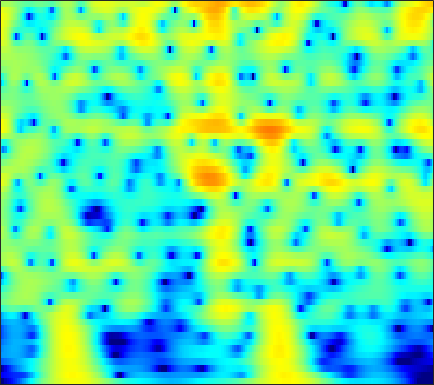

Data behind this chart, as committed beside it:
-30.306, -27.961, -25.438, -23.467, -22.224, -20.746, -19.312, -18.211, -16.658, -15.004, -13.272, -11.956, -10.214, -8.5232, -7.305, -5.7578, -4.3066, -3.284, -2.0076, -0.82893, 0.25176, 0.99959, 1.9154, 2.7431
-21.78, -21.47, -20.95, -20.38, -19.96, -19.48, -19.11, -18.92, -18.73, -18.52, -18.03, -17.3, -15.72, -13.63, -11.93, -9.652, -7.495, -5.985, -4.127, -2.443, -0.9248, 0.1116, 1.365, 2.48
-28.27, -25.55, -22.61, -20.3, -18.86, -17.2, -15.74, -14.74, -13.5, -12.33, -11.21, -10.38, -9.274, -8.141, -7.267, -6.075, -4.858, -3.937, -2.714, -1.513, -0.3547, 0.4765, 1.524, 2.49
-16.07, -15.74, -15.16, -14.53, -14.05, -13.41, -12.76, -12.27, -11.61, -10.93, -10.24, -9.7, -8.919, -8.046, -7.326, -6.276, -5.141, -4.248, -3.029, -1.804, -0.6033, 0.2667, 1.368, 2.388
-13.14, -12.81, -12.41, -12.07, -11.89, -11.73, -11.65, -11.67, -11.84, -12.2, -12.77, -13.35, -14.2, -14.78, -14.59, -13.15, -10.79, -8.871, -6.415, -4.186, -2.204, -0.869, 0.7234, 2.116
-13.86, -13.23, -12.54, -12.04, -11.76, -11.5, -11.36, -11.36, -11.55, -11.99, -12.66, -13.3, -14.35, -15.41, -15.81, -14.95, -12.58, -10.43, -7.647, -5.133, -2.91, -1.421, 0.3499, 1.894
-15.18, -14.41, -13.52, -12.79, -12.33, -11.82, -11.47, -11.35, -11.36, -11.45, -11.55, -11.62, -11.62, -11.44, -11.08, -10.25, -9.001, -7.852, -6.142, -4.342, -2.548, -1.252, 0.3723, 1.85
-17.38, -16.08, -14.61, -13.43, -12.73, -12.06, -11.77, -11.76, -11.94, -12.36, -13.14, -14.03, -15.66, -17.7, -18.93, -18.03, -14.51, -11.7, -8.39, -5.581, -3.168, -1.573, 0.3077, 1.932
-17.14, -15.72, -14.19, -13.03, -12.4, -11.89, -11.68, -11.62, -11.65, -11.93, -12.48, -12.99, -13.73, -14.45, -14.78, -14.18, -12.08, -10.02, -7.282, -4.782, -2.554, -1.059, 0.7123, 2.237
-13.72, -13.01, -12.11, -11.41, -11.07, -10.89, -10.93, -11.08, -11.54, -12.29, -12.96, -13.1, -12.7, -11.72, -10.7, -9.07, -7.273, -5.918, -4.171, -2.516, -0.9508, 0.1475, 1.487, 2.666
-12.39, -10.7, -9.129, -8.149, -7.733, -7.556, -7.818, -8.511, -10.32, -13.11, -17.72, -23.86, -19.75, -13.29, -10.23, -7.175, -4.887, -3.556, -2.125, -0.9242, 0.1547, 0.8943, 1.816, 2.664
-4.948, -4.16, -3.239, -2.536, -2.168, -1.895, -1.918, -2.11, -2.394, -2.678, -3.055, -3.196, -3.015, -2.55, -2.058, -1.355, -0.8207, -0.6018, -0.509, -0.5978, -0.8191, -0.99, -0.9954, -0.5014
-1.144, -0.7574, -0.2276, 0.2734, 0.606, 0.9579, 1.217, 1.405, 1.615, 1.648, 1.635, 1.655, 1.638, 1.577, 1.503, 1.246, 0.7204, 0.1587, -0.8965, -2.555, -5.277, -8.563, -17.82, -17.17
-2.355, -1.834, -1.148, -0.4887, -0.02651, 0.5518, 1.064, 1.402, 1.727, 1.941, 2.143, 2.236, 2.236, 2.134, 1.971, 1.614, 1.137, 0.6879, -0.0956, -1.071, -2.096, -2.799, -3.498, -3.684
-5.378, -4.567, -3.475, -2.411, -1.653, -0.7251, 0.1046, 0.6155, 1.16, 1.646, 2.018, 2.171, 2.281, 2.287, 2.205, 2.038, 1.805, 1.546, 1.119, 0.6865, 0.2563, -0.08282, -0.5152, -0.8801
-10.51, -8.984, -6.805, -4.775, -3.439, -1.929, -0.7206, 0.01384, 0.8316, 1.459, 1.834, 2.024, 2.2, 2.262, 2.258, 2.184, 2.007, 1.84, 1.614, 1.345, 1.02, 0.77, 0.442, 0.0814
-17.41, -12.38, -7.978, -4.954, -3.238, -1.482, -0.2376, 0.4664, 1.178, 1.551, 1.704, 1.783, 1.784, 1.701, 1.64, 1.504, 1.34, 1.242, 1.073, 0.8073, 0.5087, 0.3105, 0.0617, -0.1559
-3.838, -2.928, -1.585, -0.2929, 0.5312, 1.396, 1.973, 2.206, 2.204, 1.822, 1.314, 0.8283, 0.04057, -0.5899, -0.8544, -0.9052, -0.6886, -0.5353, -0.5809, -0.8905, -1.424, -2.011, -2.888, -3.373
1.497, 2.012, 2.63, 3.128, 3.399, 3.546, 3.449, 3.153, 2.369, 1.237, -0.6029, -2.702, -6.601, -12.64, -14.24, -8.769, -5.145, -3.71, -2.798, -2.7, -3.632, -5.185, -8.832, -17.38
1.615, 2.024, 2.432, 2.673, 2.742, 2.671, 2.363, 1.972, 1.275, 0.2592, -1.24, -2.404, -4.098, -5.577, -5.97, -5.355, -4.269, -3.65, -2.954, -2.66, -2.819, -2.99, -3.277, -3.34
0.7817, 1.061, 1.289, 1.365, 1.326, 1.203, 0.9694, 0.7525, 0.4037, -0.0963, -0.4698, -0.8084, -1.307, -1.605, -1.765, -1.816, -1.857, -1.82, -1.72, -1.757, -1.727, -1.669, -1.585, -1.318
0.9523, 0.9773, 0.8351, 0.5485, 0.2658, -0.1211, -0.4028, -0.5242, -0.6113, -0.4994, -0.2561, -0.2134, -0.07993, 0.04534, 0.06365, -0.02221, -0.205, -0.3466, -0.7372, -1.188, -1.578, -1.885, -2.06, -1.859
2.347, 1.932, 1.052, -0.1941, -1.347, -3.072, -4.408, -4.663, -3.796, -2.179, -0.8658, 0.01169, 1.027, 1.587, 1.852, 1.908, 1.726, 1.32, 0.4082, -0.8561, -2.825, -4.712, -7.249, -7.647
2.783, 2.054, 0.6681, -1.331, -3.361, -7.315, -13.43, -14.94, -8.996, -4.744, -2.27, -0.7125, 0.6976, 1.632, 2.093, 2.447, 2.393, 2.083, 1.428, 0.1471, -1.609, -3.338, -5.811, -6.109
1.529, 0.8829, -0.1891, -1.468, -2.468, -3.749, -4.687, -5.008, -4.778, -4.052, -3.145, -2.179, -1.252, -0.2962, 0.2828, 0.8965, 1.223, 1.369, 1.361, 1.109, 0.8296, 0.543, 0.34, 0.3423
0.8694, 0.3077, -0.6059, -1.694, -2.605, -3.816, -5.025, -5.777, -6.353, -6.484, -5.579, -4.767, -3.541, -2.164, -1.259, -0.2557, 0.5689, 1.085, 1.494, 1.858, 2.006, 2.092, 2.166, 2.149
0.7296, 0.2251, -0.6978, -1.926, -3.11, -5.074, -7.68, -10.32, -15.63, -18.97, -12.8, -9.582, -6.104, -3.657, -2.252, -0.7564, 0.4508, 1.116, 1.847, 2.381, 2.719, 2.906, 2.981, 2.969
0.9492, 0.5538, -0.2574, -1.351, -2.367, -4.006, -5.86, -7.395, -9.034, -9.726, -8.239, -7.032, -4.809, -3.062, -1.884, -0.5554, 0.5315, 1.145, 1.904, 2.361, 2.745, 2.88, 2.935, 2.857
1.978, 1.562, 0.7704, -0.2605, -1.114, -2.356, -3.491, -4.158, -4.695, -4.688, -4.204, -3.768, -2.598, -1.744, -0.9882, -0.1124, 0.5894, 1.05, 1.593, 1.946, 2.253, 2.332, 2.39, 2.227
4.031, 3.445, 2.384, 0.9379, -0.3532, -2.428, -4.694, -6.117, -6.858, -5.619, -4.354, -2.998, -1.833, -0.8998, -0.3977, 0.07834, 0.3001, 0.5826, 0.715, 1.099, 1.358, 1.595, 1.823, 1.787
5.822, 5.285, 4.235, 2.74, 1.198, -1.553, -5.73, -10.1, -12.27, -6.748, -3.68, -1.769, -0.8424, -0.192, -0.3188, -0.9702, -1.913, -2.862, -3.535, -3.015, -1.802, -0.7119, 0.233, 0.9153
4.793, 4.68, 4.298, 3.68, 3.012, 2.047, 1.044, 0.4695, 0.05605, 0.1017, 0.4949, 0.5658, 0.5589, -0.03031, -0.8137, -2.59, -5.726, -9.482, -18.83, -12.04, -6.678, -4.303, -2.615, -1.657
2.075, 2.419, 2.693, 2.795, 2.778, 2.695, 2.576, 2.473, 2.384, 2.203, 2.218, 1.845, 1.653, 0.9111, 0.3891, -0.6391, -1.865, -2.64, -3.561, -3.723, -3.502, -3.349, -3.253, -3.596
-0.5393, -0.09053, 0.4351, 0.8948, 1.278, 1.679, 2.066, 2.284, 2.542, 2.673, 2.667, 2.623, 2.435, 2.164, 1.839, 1.321, 0.8166, 0.2934, -0.1846, -0.8793, -1.352, -1.962, -2.678, -3.878
-3.763, -3.647, -3.111, -2.159, -1.357, -0.25, 0.7009, 1.324, 1.94, 2.471, 2.668, 2.939, 2.86, 2.862, 2.681, 2.431, 2.057, 1.746, 1.227, 0.6744, -0.09276, -0.6096, -1.6, -2.596
-10.75, -14.23, -12.16, -7.242, -4.662, -2.184, -0.4929, 0.4613, 1.372, 2.029, 2.559, 2.723, 2.976, 2.963, 2.977, 2.852, 2.566, 2.382, 1.882, 1.419, 0.7522, 0.241, -0.5443, -1.391
-4.752, -5.783, -5.49, -3.846, -2.521, -1.109, -0.046, 0.5032, 1.121, 1.458, 1.907, 1.951, 2.308, 2.401, 2.495, 2.458, 2.383, 2.139, 1.858, 1.251, 0.7036, 0.04116, -0.6962, -1.527
3.385, 2.904, 2.389, 1.984, 1.641, 1.173, 0.5901, 0.1254, -0.3706, -0.5586, -0.6443, -0.1946, -0.00419, 0.5252, 0.6447, 0.8744, 1.047, 1.001, 0.8928, 0.4442, -0.4168, -1.243, -2.962, -4.787
7.071, 6.491, 5.545, 4.345, 3.214, 1.294, -1.38, -3.947, -8.332, -10.05, -8.072, -5.899, -4.888, -4.269, -4.112, -3.69, -3.083, -2.203, -1.588, -1.058, -1.44, -2.183, -4.029, -7.731
6.793, 6.266, 5.333, 4.067, 2.861, 0.83, -1.826, -4.259, -7.652, -9.415, -9.267, -8.255, -8.712, -11.16, -14.28, -22.1, -13.34, -8.627, -5.342, -3.084, -2, -1.715, -1.528, -1.717
4.778, 4.494, 3.927, 3.099, 2.37, 1.192, -0.105, -1.109, -2.437, -3.518, -4.362, -5.281, -6.042, -7.211, -8.071, -8.35, -7.393, -5.902, -4.192, -2.754, -1.529, -0.9466, -0.3415, 0.143
2.499, 2.477, 2.283, 1.936, 1.58, 1.004, 0.3531, -0.1565, -0.8411, -1.534, -2.097, -2.499, -3.025, -3.232, -3.349, -3.232, -2.898, -2.471, -1.789, -1.168, -0.5305, -0.08854, 0.3381, 0.6973
0.5521, 0.7029, 0.7739, 0.7443, 0.62, 0.3901, 0.07051, -0.2142, -0.5884, -0.9649, -1.365, -1.469, -1.692, -1.764, -1.668, -1.484, -1.163, -0.9397, -0.5058, -0.07369, 0.2689, 0.5462, 0.8275, 0.9966
-0.9186, -0.6851, -0.4176, -0.2541, -0.1881, -0.2192, -0.3903, -0.6043, -0.9868, -1.377, -1.732, -1.98, -1.959, -1.849, -1.595, -1.153, -0.6349, -0.2558, 0.1832, 0.5981, 0.9045, 1.052, 1.234, 1.333
-2.616, -2.26, -1.59, -0.9363, -0.5331, -0.275, -0.3544, -0.6509, -1.409, -2.534, -3.717, -4.589, -4.845, -3.952, -2.995, -1.587, -0.4138, 0.3358, 0.987, 1.379, 1.607, 1.62, 1.555, 1.493
-9.633, -7.171, -3.582, -1.061, 0.1235, 1.021, 1.196, 0.863, -0.2341, -2.343, -6.314, -11.51, -22.55, -7.941, -4.105, -0.9268, 0.9306, 1.813, 2.488, 2.614, 2.315, 1.904, 1.034, 0.06497
-5.668, -4.395, -1.915, 0.09043, 1.173, 2.076, 2.418, 2.335, 1.833, 0.9697, -0.0328, -0.8442, -1.127, -0.4663, 0.311, 1.345, 2.102, 2.38, 2.437, 2.022, 0.9936, -0.2227, -2.592, -6.601
-0.08463, 0.1035, 0.5634, 1.119, 1.502, 1.875, 2.077, 2.111, 2.001, 1.766, 1.514, 1.402, 1.214, 1.178, 1.247, 1.257, 1.216, 1.066, 0.6324, -0.06172, -1.053, -2.078, -3.782, -5.66
1.301, 1.426, 1.599, 1.785, 1.893, 1.984, 2.01, 1.999, 1.921, 1.786, 1.622, 1.579, 1.381, 1.169, 1.053, 0.7906, 0.4826, 0.2204, -0.2927, -0.9228, -1.62, -2.199, -3.134, -4.046
2.08, 2.249, 2.363, 2.365, 2.308, 2.19, 2.034, 1.914, 1.767, 1.626, 1.459, 1.342, 1.214, 0.9724, 0.7177, 0.4229, 0.02664, -0.2664, -0.7022, -1.19, -1.71, -2.074, -2.627, -3.304
3.216, 3.325, 3.223, 2.869, 2.505, 1.96, 1.445, 1.122, 0.8587, 0.7796, 0.8049, 0.6844, 0.6173, 0.4773, 0.2203, -0.1992, -0.7056, -1.187, -1.669, -1.984, -2.206, -2.346, -2.32, -2.363
5.01, 4.788, 4.097, 2.969, 1.848, 0.03461, -1.817, -2.784, -3.011, -2.288, -1.339, -0.7581, -0.5143, -0.5716, -0.7589, -1.588, -2.727, -3.77, -5.286, -6.121, -5.548, -4.59, -3.168, -1.868
6.106, 5.524, 4.284, 2.458, 0.5555, -3.125, -9.285, -19.15, -13.32, -7.166, -4.437, -3.042, -2.344, -2.407, -2.817, -3.805, -5.726, -7.758, -12.39, -24.13, -14.22, -9.081, -5.109, -2.485
6.144, 5.499, 4.333, 2.824, 1.457, -0.5645, -2.555, -3.715, -4.53, -4.654, -4.615, -4.602, -4.542, -4.728, -5.178, -5.64, -6.274, -7.041, -7.822, -7.992, -7.199, -6.049, -4.477, -2.91
6.474, 5.893, 4.974, 3.836, 2.874, 1.521, 0.08473, -0.982, -2.412, -3.816, -5.204, -6.566, -7.888, -8.381, -8.141, -7.811, -7.169, -6.763, -6.471, -6.174, -5.814, -5.359, -4.778, -4.023
6.861, 6.348, 5.568, 4.657, 3.893, 2.736, 1.405, 0.2528, -1.564, -3.848, -6.91, -9.523, -15.82, -22.78, -15.34, -10.68, -8.145, -6.783, -5.876, -5.698, -6.113, -6.887, -7.877, -8.405
5.939, 5.567, 5.002, 4.404, 3.879, 3.034, 2.02, 1.125, -0.2358, -1.868, -3.758, -5.63, -7.574, -8.263, -7.469, -6.156, -4.972, -4.32, -3.87, -4.085, -5.069, -6.531, -9.939, -16.16
1.937, 1.99, 2.062, 1.993, 1.814, 1.42, 0.8742, 0.3863, -0.2988, -0.9737, -1.541, -1.887, -2.213, -2.253, -2.112, -1.637, -1.179, -1.028, -0.9098, -0.9918, -1.334, -1.658, -2.197, -2.452
